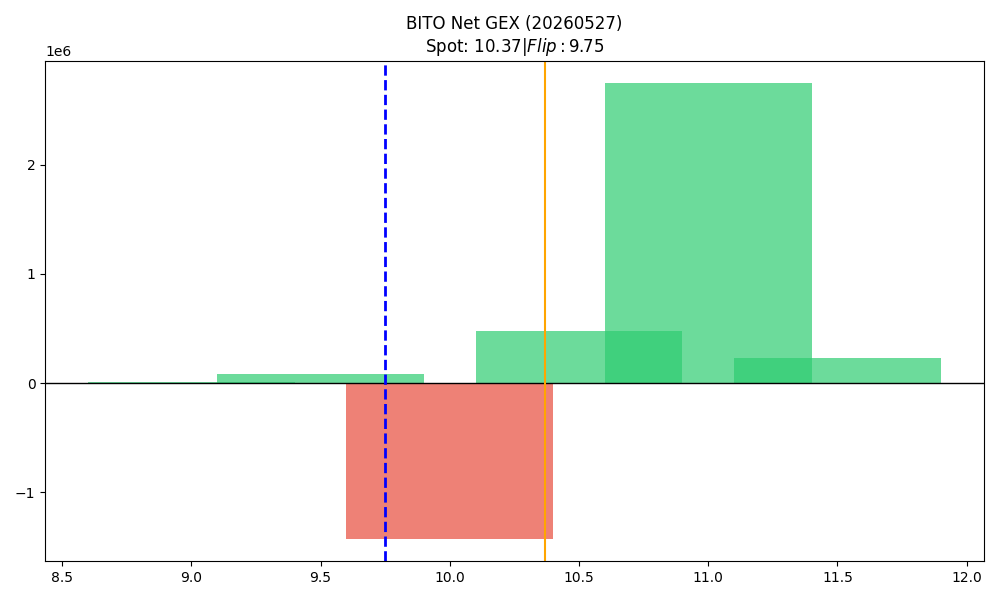

Data behind this chart, as committed beside it:
strike, call_gex, put_gex, call_dex, put_dex, net_greek_delta, net_gex
9.0, 376690, 368080, 1903099, -240949, 0.3696, 8610
9.5, 111220, 25416, 354301, -17081, 0.543, 85805
10.0, 1431554, 2853313, 3187683, -2560410, 0.05767, -1421760
10.5, 481845, 0.0, 354742, -714802, -0.2032, 481845
11.0, 2753660, 8319, 2689514, -3244340, -0.03366, 2745340
11.5, 228270, 163.4, 104795, -13079, 0.0541, 228107
